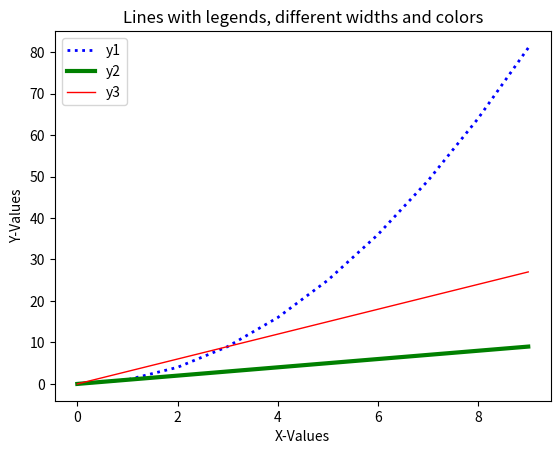

Write Python code to recreate this figure.
"""
> 6. Write a Python program to plot two or more lines with legends, different widths and colors.
"""
# Solution by Zeeshan Sarwar

import pandas as pd
import datetime
import numpy as np
import matplotlib.pyplot as plt


x_values = list(range(10))
y1_values = [i*i for i in x_values]
y2_values = [i for i in x_values]
y3_values = [i*3 for i in x_values]

try:
    plt.plot(x_values, y1_values, color='blue', linewidth=2, linestyle='dotted')
    plt.plot(x_values, y2_values, color='green', linewidth=3, linestyle='solid')
    plt.plot(x_values, y3_values, color='red', linewidth=1, linestyle='solid')
    plt.xlabel('X-Values')
    plt.ylabel('Y-Values')
    plt.title('Lines with legends, different widths and colors')
    plt.legend(['y1', 'y2', 'y3'])
    plt.show()
except Exception as e:
    print(f"Error : {e}")
else:
    print(f"Executed successfully on {datetime.datetime.now()}")